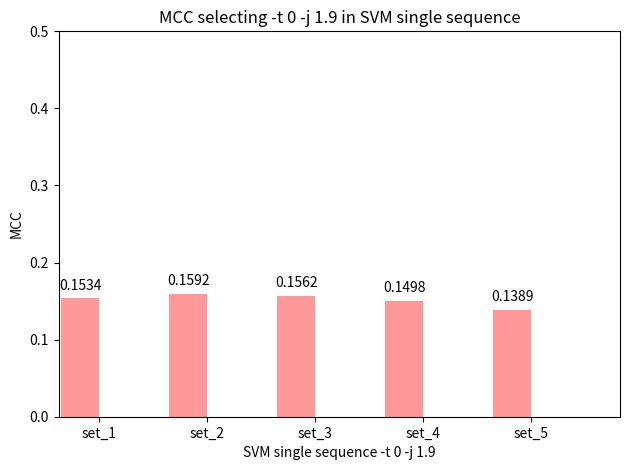

Python code for this plot:
import numpy as np
import matplotlib.pyplot as plt

def autolabel(rects): 
    for rect in rects:
        height = rect.get_height()
        ax.text(rect.get_x() + rect.get_width()/2., 1.05*height,
                '%s' % float(height),
                ha='center', va='bottom')

n_groups = 5

MCC = [0.1534, 0.1592, 0.1562, 0.1498, 0.1389]

fig, ax = plt.subplots()

index = np.arange(n_groups)
bar_width = 0.35

error_config = {'ecolor': '0.3'}

rect = plt.bar(index, MCC, bar_width,
                 alpha=0.4,
                 color='red',
                 error_kw=error_config)

autolabel(rect)

plt.axis([-0.2, 5, 0, 0.5])

plt.xlabel('SVM single sequence -t 0 -j 1.9')
plt.ylabel('MCC')
plt.title('MCC selecting -t 0 -j 1.9 in SVM single sequence')
plt.xticks(index + bar_width/2, ('set_1', 'set_2', 'set_3', 'set_4', 'set_5'))
plt.tight_layout()
plt.show()